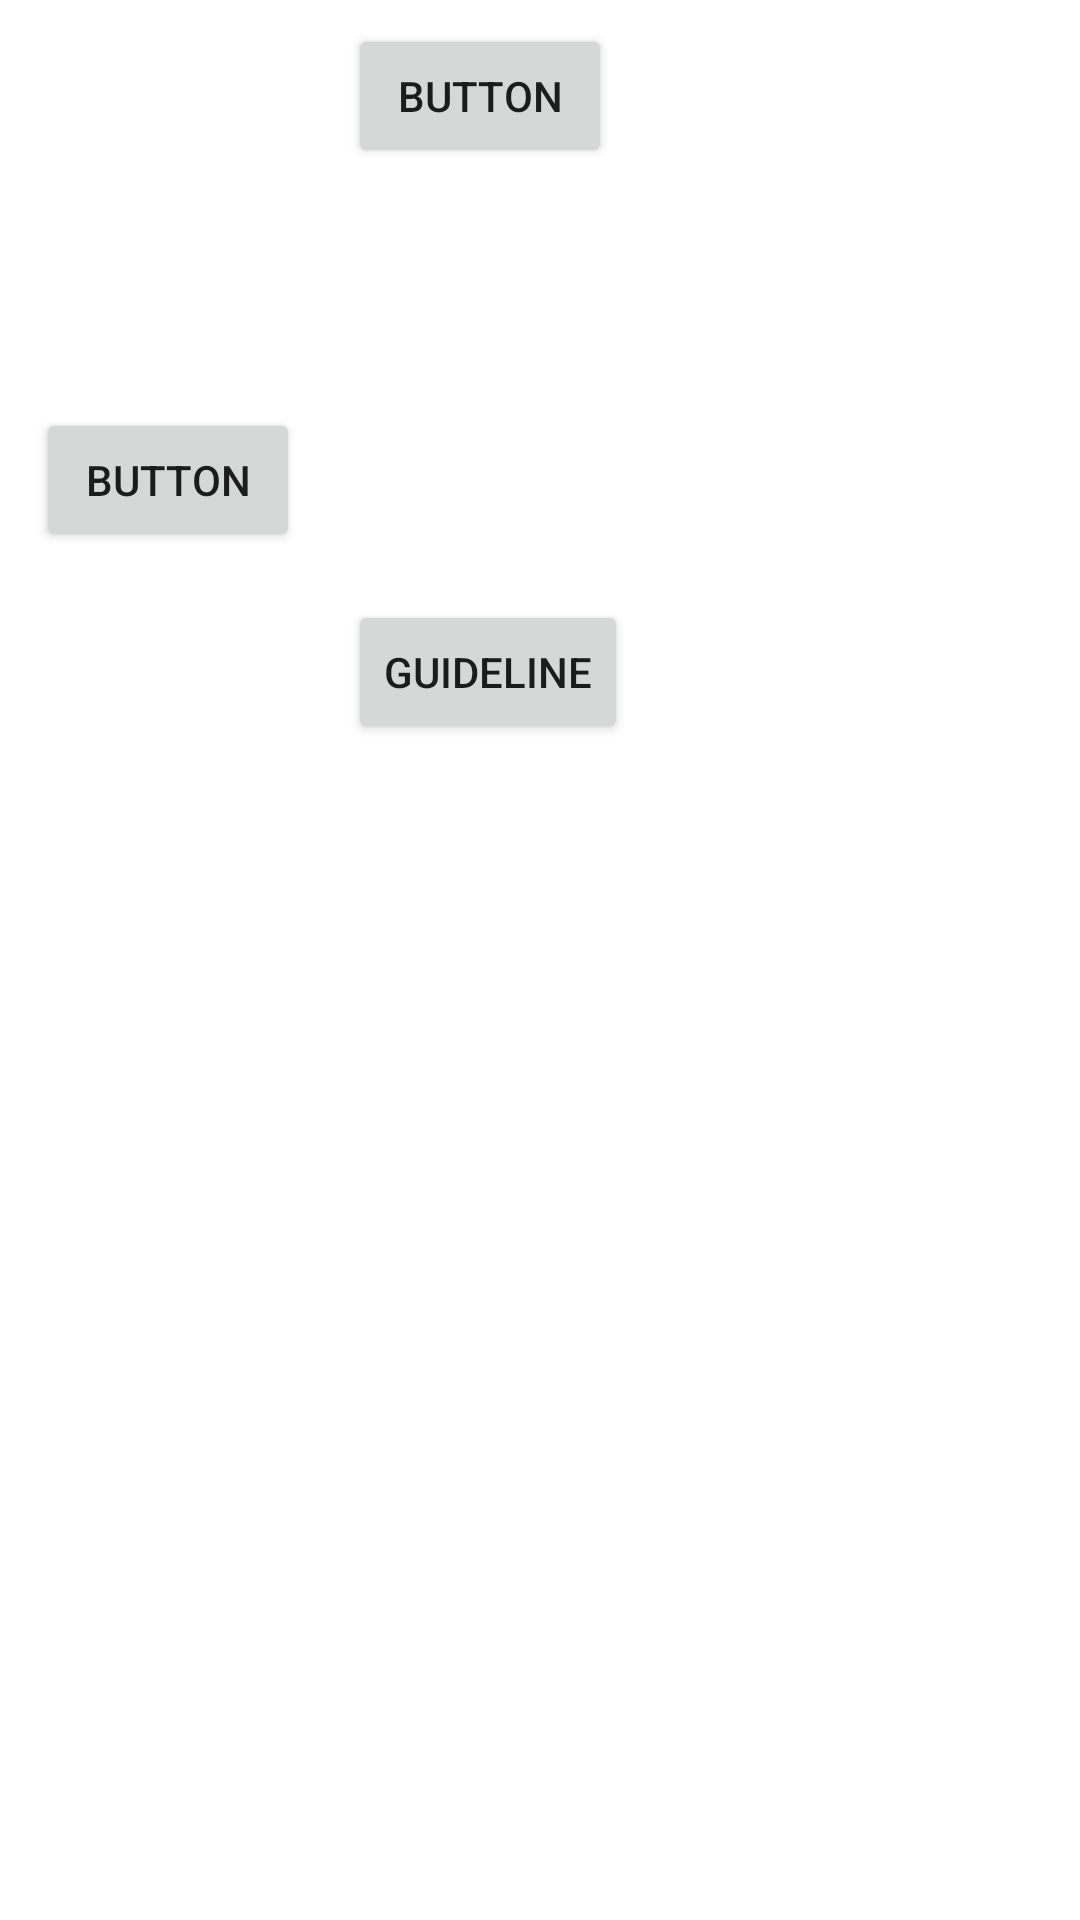

The Android layout XML behind this screen, and the referenced resources:
<!-- AndroidManifest.xml: application theme Theme.HeadFirstConstraintLayout -->
<!-- res/layout/activity_virtual.xml -->
<?xml version="1.0" encoding="utf-8"?>
<androidx.constraintlayout.widget.ConstraintLayout
    xmlns:android="http://schemas.android.com/apk/res/android"
    xmlns:app="http://schemas.android.com/apk/res-auto"
    xmlns:tools="http://schemas.android.com/tools"
    android:layout_width="match_parent"
    android:layout_height="match_parent"
    tools:context=".VirtualActivity">

    <android.support.constraint.Guideline
        android:id="@+id/guideline"
        android:layout_width="wrap_content"
        android:layout_height="wrap_content"
        android:orientation="vertical"
        app:layout_constraintGuide_percent="0.3"
        />

    <Button
        android:id="@+id/button3"
        android:layout_width="wrap_content"
        android:layout_height="wrap_content"
        android:layout_marginStart="8dp"
        android:layout_marginTop="8dp"
        android:text="Button"
        app:layout_constraintStart_toStartOf="@+id/guideline"
        app:layout_constraintTop_toTopOf="parent"/>

    <android.support.constraint.Guideline
        android:id="@+id/guideline2"
        android:layout_width="wrap_content"
        android:layout_height="wrap_content"
        android:orientation="horizontal"
        app:layout_constraintGuide_percent="0.3"
        />

    <Button
        android:id="@+id/button4"
        android:layout_width="wrap_content"
        android:layout_height="wrap_content"
        android:layout_marginStart="8dp"
        android:layout_marginTop="8dp"
        android:text="GuideLine"
        app:layout_constraintStart_toStartOf="@+id/guideline"
        app:layout_constraintTop_toTopOf="@+id/guideline2"/>

    <Button
        android:id="@+id/button5"
        android:layout_width="wrap_content"
        android:layout_height="wrap_content"
        android:layout_marginBottom="8dp"
        android:layout_marginEnd="8dp"
        android:text="Button"
        app:layout_constraintBottom_toTopOf="@+id/guideline2"
        app:layout_constraintEnd_toStartOf="@+id/guideline"/>
</androidx.constraintlayout.widget.ConstraintLayout>
<!-- resources referenced by this layout -->
<resources>
  <style name="Theme.HeadFirstConstraintLayout" parent="Theme.MaterialComponents.DayNight.DarkActionBar">
          
          <item name="colorPrimary">@color/purple_500</item>
          <item name="colorPrimaryVariant">@color/purple_700</item>
          <item name="colorOnPrimary">@color/white</item>
          
          <item name="colorSecondary">@color/teal_200</item>
          <item name="colorSecondaryVariant">@color/teal_700</item>
          <item name="colorOnSecondary">@color/black</item>
          
          <item name="android:statusBarColor" tools:targetApi="l">?attr/colorPrimaryVariant</item>
          
      </style>
  <!-- not gathered from this repository: default colours our renderer supplied (Android Studio template values) -->
  <color name="purple_500">#FF6200EE</color>
  <color name="purple_700">#FF3700B3</color>
  <color name="teal_200">#FF03DAC5</color>
  <color name="teal_700">#FF018786</color>
  <color name="black">#FF000000</color>
  <color name="white">#FFFFFFFF</color>
</resources>
